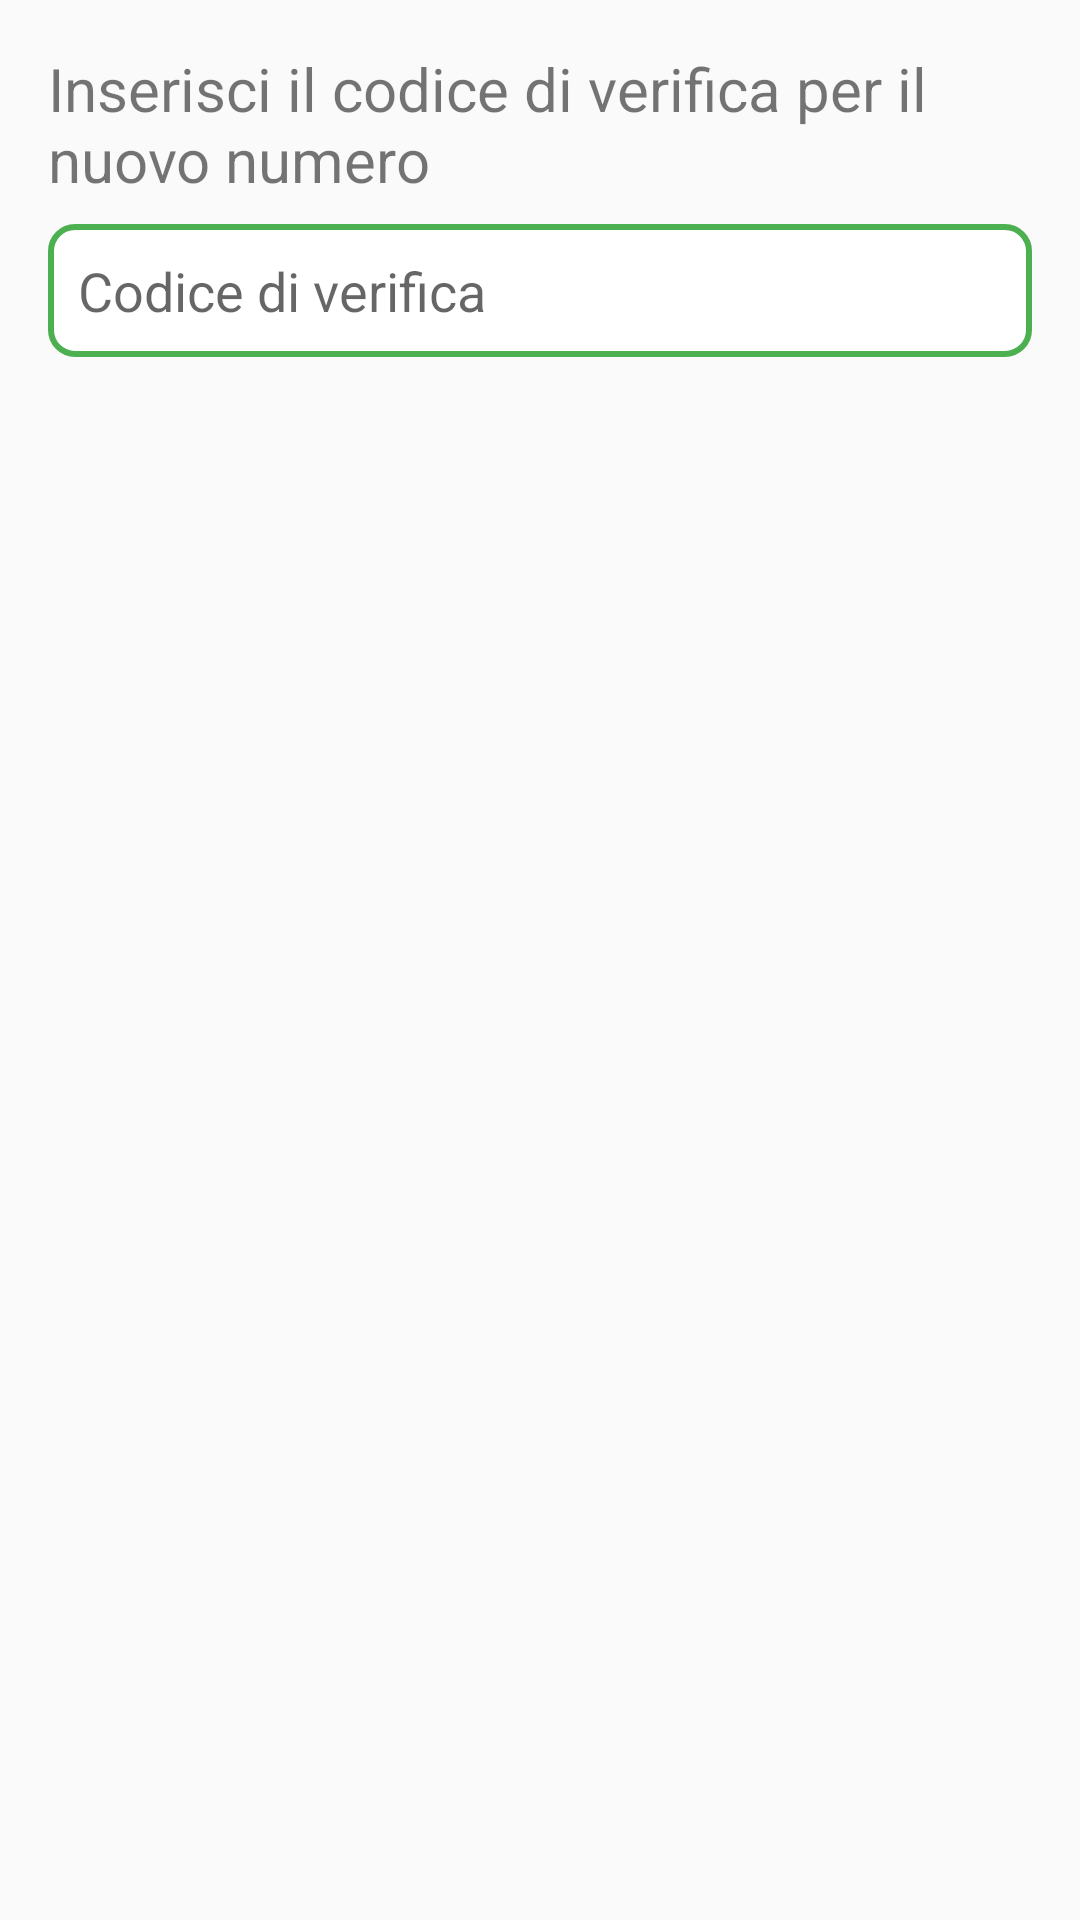

Produce the Android XML layout that renders to this screen, including the resource entries it uses.
<!-- AndroidManifest.xml: application theme Theme.AppCompat.Light.NoActionBar -->
<!-- res/layout/second_dialogphone.xml -->
<?xml version="1.0" encoding="utf-8"?>
<LinearLayout xmlns:android="http://schemas.android.com/apk/res/android"
    android:layout_width="match_parent"
    android:layout_height="wrap_content"
    android:orientation="vertical"
    android:padding="16dp">

    <TextView
        android:layout_width="wrap_content"
        android:layout_height="wrap_content"
        android:text="@string/text_inserisci_codice_verifica"
        android:textSize="20sp"
        android:layout_gravity="center"
        android:paddingBottom="8dp" />

    <EditText
        android:id="@+id/edit_verification_code"
        android:layout_width="match_parent"
        android:layout_height="wrap_content"
        android:hint="@string/hint_codice_verifica"
        android:background="@drawable/edittext"
        android:inputType="number"
        android:maxLength="6"
        android:layout_gravity="center"/>
</LinearLayout>
<!-- resources referenced by this layout -->
<resources>
  <!-- drawable edittext (drawable) -->
  <?xml version="1.0" encoding="utf-8"?>
  <shape xmlns:android="http://schemas.android.com/apk/res/android">
      <solid android:color="#FFFFFF"/> 
      <stroke
          android:width="2dp"
          android:color="#4CAF50"/> 
      <corners android:radius="8dp"/> 
      <padding
          android:left="10dp"
          android:top="10dp"
          android:right="10dp"
          android:bottom="10dp"/>
  </shape>
  <string name="hint_codice_verifica">Codice di verifica</string>
  <string name="text_inserisci_codice_verifica">Inserisci il codice di verifica per il nuovo numero</string>
</resources>
